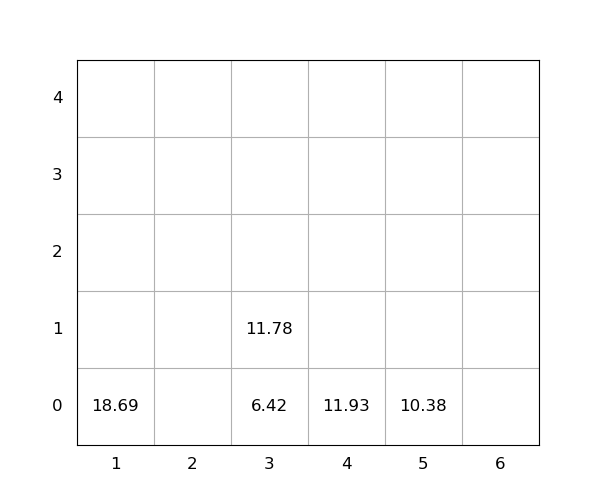

The data file committed next to this chart (first rows):
idx, loc_x, loc_y, loc_z, weight, seq, emerg, reloc, size(ft)
1, 3, 0, 0, 6.42, 0, 0, 0, 20
2, 3, 0, 1, 11.78, 0, 0, 0, 20
3, 5, 0, 0, 10.38, 1, 0, 0, 20
4, 4, 0, 0, 11.93, 2, 0, 0, 20
5, 1, 0, 0, 18.69, 3, 0, 0, 20
